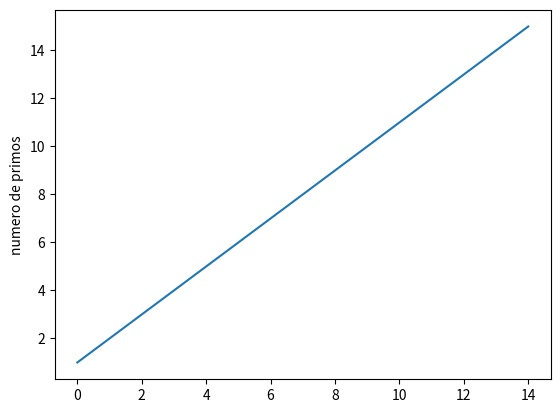

Reproduce this figure in Python.
#Python usa librerias como matplotlib con objetos predeterminados como pyplot que tienen propiedades que permiten enviar las instrucciones a la maquina de una forma resumida. Matplotlib es una libreria para crear graficas en 2 dimensiones. 
import matplotlib.pyplot as plt
#Construimos el objeto plt introduciendo valores que se grafican contra el numero de entrada. Por ejemplo si queremos graficar el crecimiento de un material por dia en centimetros. 
plt.plot([1,2,3,4,5,6,7,8,9,10,11,12,13,14,15])
#Con esta isntruccion colocamos un titulo al eje Y de la grafica. 
plt.ylabel('numero de primos')
#Con esta isntruccion guardamos la imagen con el formato que queramos.
plt.savefig('temp.png')
#Con esta instruccion mostramos la figura. 
plt.show()

